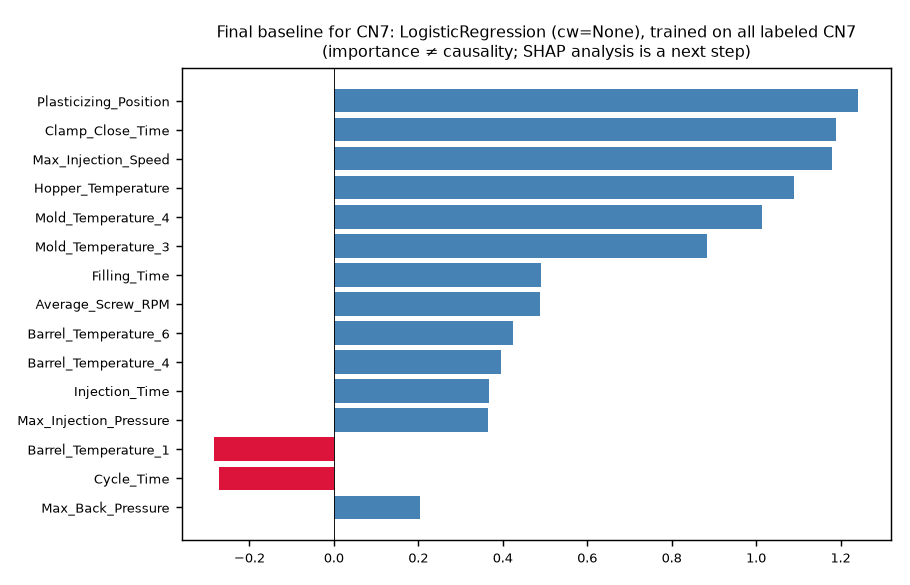

Data behind this chart, as committed beside it:
feature, importance, abs_importance, kind
Plasticizing_Position, 1.242, 1.242, coefficient(standardized X)
Clamp_Close_Time, 1.189, 1.189, coefficient(standardized X)
Max_Injection_Speed, 1.179, 1.179, coefficient(standardized X)
Hopper_Temperature, 1.089, 1.089, coefficient(standardized X)
Mold_Temperature_4, 1.015, 1.015, coefficient(standardized X)
Mold_Temperature_3, 0.8839, 0.8839, coefficient(standardized X)
Filling_Time, 0.4911, 0.4911, coefficient(standardized X)
Average_Screw_RPM, 0.4892, 0.4892, coefficient(standardized X)
Barrel_Temperature_6, 0.4237, 0.4237, coefficient(standardized X)
Barrel_Temperature_4, 0.3969, 0.3969, coefficient(standardized X)
Injection_Time, 0.3668, 0.3668, coefficient(standardized X)
Max_Injection_Pressure, 0.3658, 0.3658, coefficient(standardized X)
Barrel_Temperature_1, -0.283, 0.283, coefficient(standardized X)
Cycle_Time, -0.2727, 0.2727, coefficient(standardized X)
Max_Back_Pressure, 0.2043, 0.2043, coefficient(standardized X)
Max_Screw_RPM, -0.191, 0.191, coefficient(standardized X)
Plasticizing_Time, -0.1607, 0.1607, coefficient(standardized X)
Barrel_Temperature_2, -0.156, 0.156, coefficient(standardized X)
Barrel_Temperature_3, 0.1513, 0.1513, coefficient(standardized X)
Cushion_Position, -0.1378, 0.1378, coefficient(standardized X)
Average_Back_Pressure, 0.1252, 0.1252, coefficient(standardized X)
Max_Switch_Over_Pressure, 0.06624, 0.06624, coefficient(standardized X)
Barrel_Temperature_5, 0.006304, 0.006304, coefficient(standardized X)
